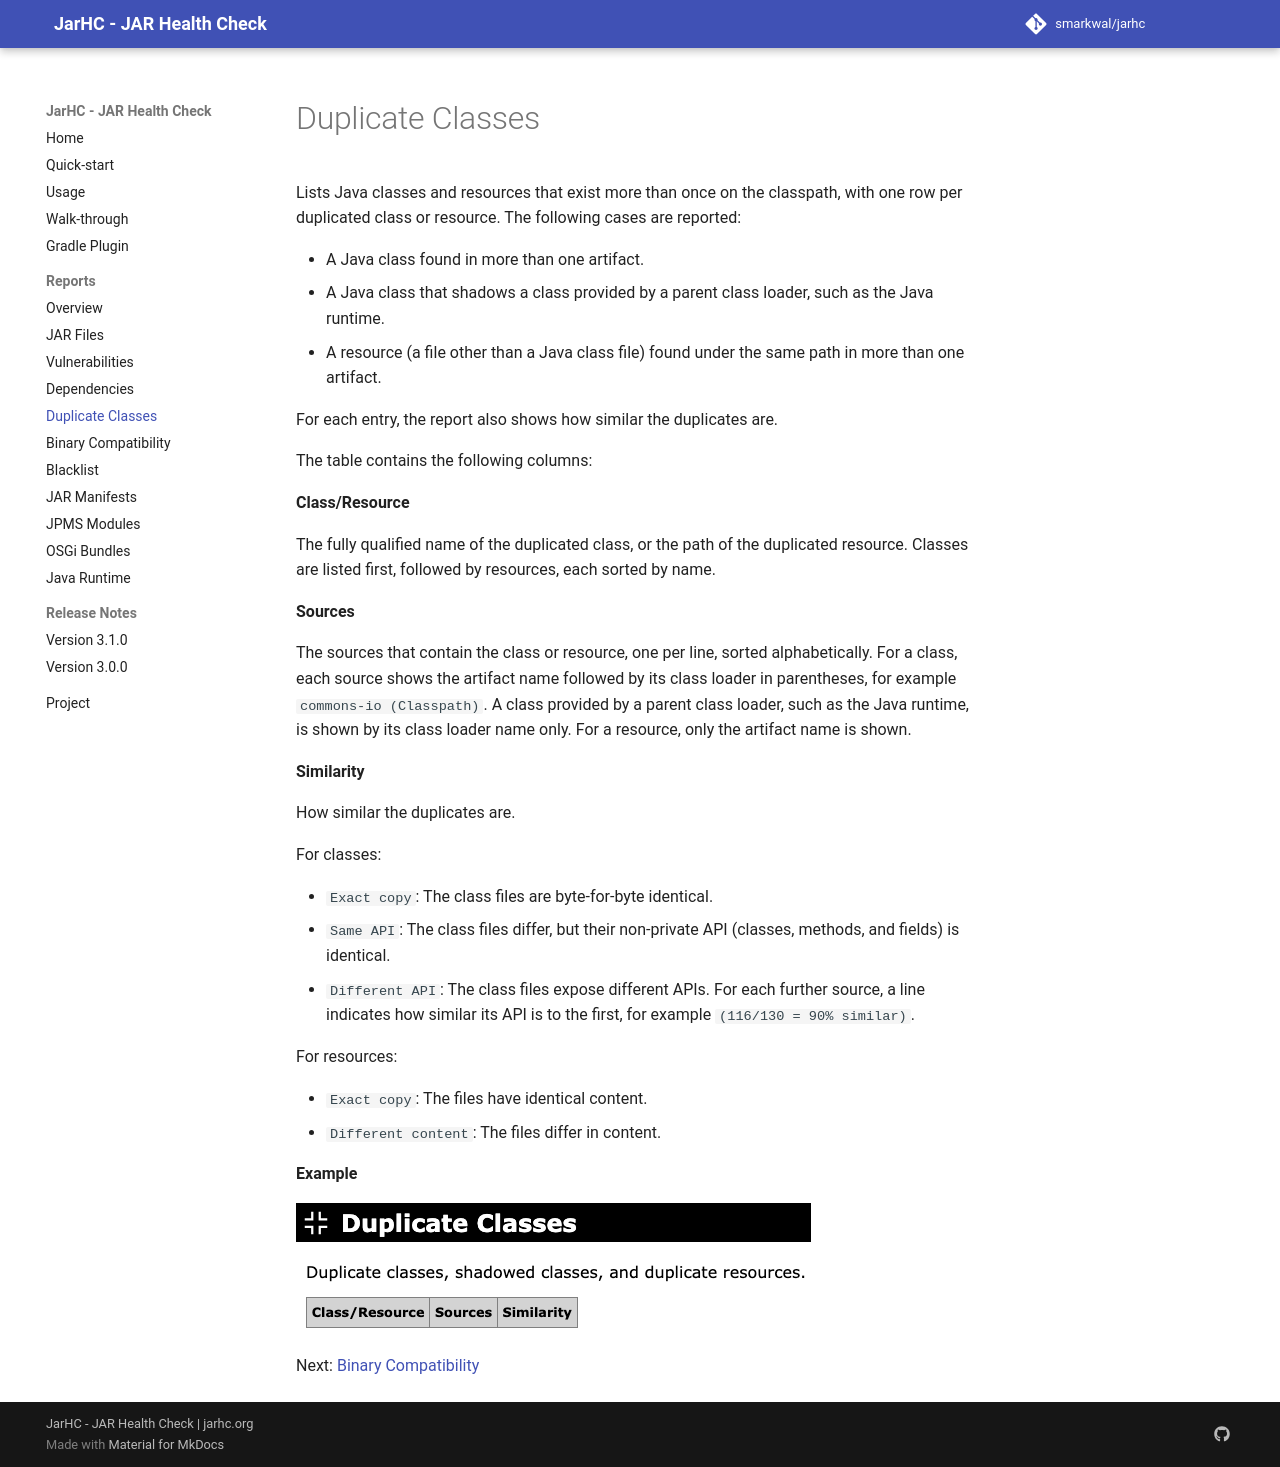

repository: smarkwal/jarhc · page: snapshot/reports/duplicate-classes/index.html · generator: mkdocs

---
description: The JarHC Duplicate Classes report, classes and resources that exist in more than one JAR file on the classpath.
sources:
  - jarhc/src/main/java/org/jarhc/analyzer/DuplicateClassesAnalyzer.java
last_reviewed: 2026-06-25
---

# Duplicate Classes

Lists Java classes and resources that exist more than once on the classpath, with
one row per duplicated class or resource. The following cases are reported:

* A Java class found in more than one artifact.
* A Java class that shadows a class provided by a parent class loader, such as
  the Java runtime.
* A resource (a file other than a Java class file) found under the same path in
  more than one artifact.

For each entry, the report also shows how similar the duplicates are.

The table contains the following columns:

**Class/Resource**

The fully qualified name of the duplicated class, or the path of the duplicated
resource. Classes are listed first, followed by resources, each sorted by name.

**Sources**

The sources that contain the class or resource, one per line, sorted
alphabetically. For a class, each source shows the artifact name followed by its
class loader in parentheses, for example `commons-io (Classpath)`. A class
provided by a parent class loader, such as the Java runtime, is shown by its
class loader name only. For a resource, only the artifact name is shown.

**Similarity**

How similar the duplicates are.

For classes:

* `Exact copy`: The class files are byte-for-byte identical.
* `Same API`: The class files differ, but their non-private API (classes,
  methods, and fields) is identical.
* `Different API`: The class files expose different APIs. For each further
  source, a line indicates how similar its API is to the first, for example
  `(116/130 = 90% similar)`.

For resources:

* `Exact copy`: The files have identical content.
* `Different content`: The files differ in content.

**Example**

[![Duplicate Classes](../assets/images/report-section-duplicate-classes.png)](../examples/asm/report.html#DuplicateClasses){target="_blank" rel="noopener"}

Next: [Binary Compatibility](binary-compatibility.md)
